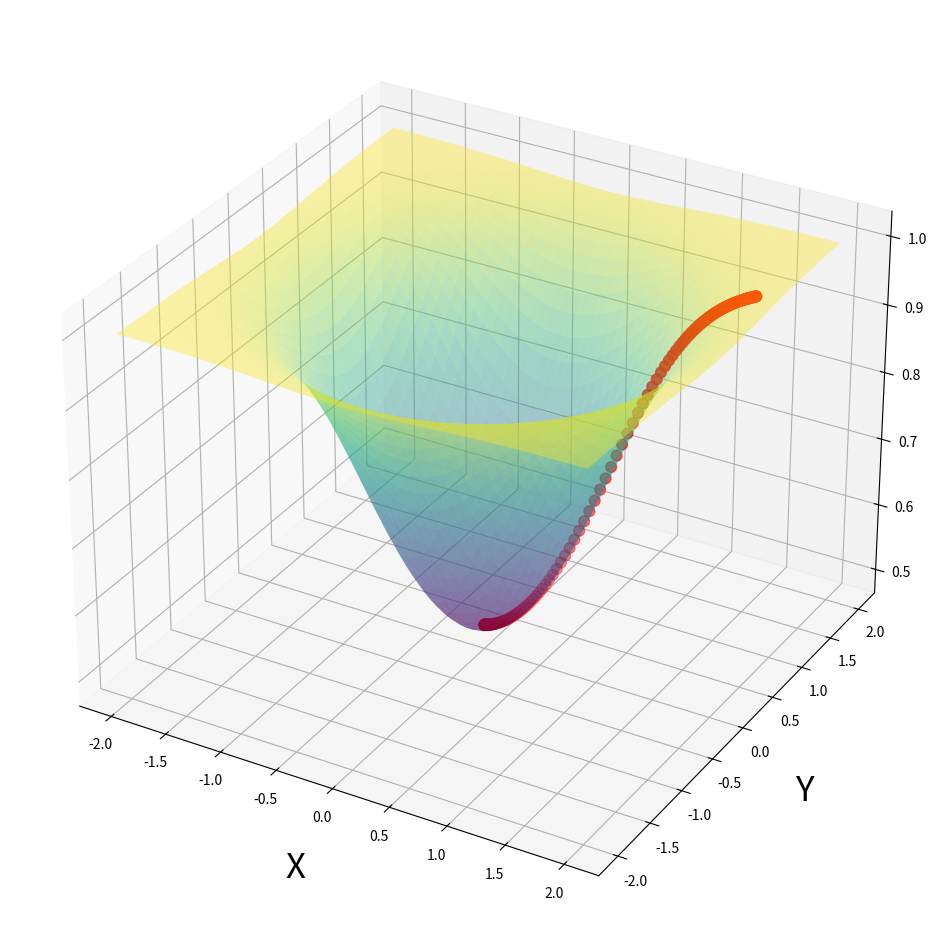

Python code for this plot:
import numpy as np
from matplotlib import cm  # color map
import matplotlib.pyplot as plt
from sympy import symbols, diff
from mpl_toolkits.mplot3d.axes3d import Axes3D


def f(x, y):
    r = 3 ** (-x ** 2 - y ** 2)
    return 1 / (r + 1)


x = np.linspace(start=-2, stop=2, num=200)
y = np.linspace(start=-2, stop=2, num=200)
# We need meshgrid because we needed to create 2D arrays.
x, y = np.meshgrid(x, y)
Z = f(x, y)

# Partial derivatives and symbolic computation
a, b = symbols('x, y')
print("Our cost function f(x, y) is: ", f(a, b))
print("Partial derivatives with respect to x :", diff(f(a, b), a))
print("Cost at this point is ,", f(a, b).evalf(subs={a: 1.8, b: 1.0}))
print("The slope with respect to x is :", diff(f(a, b), a).evalf(subs={a: 1.8, b: 1.0}))

# Doing the gradient descent work
learning_rate = .1
# params = np.array([1.8, 1.0])
initial_x = 1.8
initial_y = 1
values_list = []
# Note in order to boost our performance we should do the partial derivatives with hand and not wit help of sympy
# library. So, in order to optimize the code we should calculate it manually.

for i in range(200):
    gradient_x = diff(f(a, b), a).evalf(subs={a: initial_x, b: initial_y})
    gradient_y = diff(f(a, b), b).evalf(subs={a: initial_x, b: initial_y})
    gradients = np.array([gradient_x, gradient_y])
    initial_x = initial_x - learning_rate * gradient_x
    initial_y = initial_y - learning_rate * gradient_y
    # values_array = np.append(values_array, params.reshape(1, 2), axis=0)
    values_list.append([initial_x, initial_y])

x_val = []
y_val = []
length = len(values_list)
for i in range(length):
    x_val.append(values_list[i][0])

print(x_val)

for i in range(length):
    y_val.append(values_list[i][1])

print(y_val)

print("Values of gradients ", gradients)
print("Minimum occurs at x value of:", initial_x)
print("Minimum occurs at y value of:", initial_y)
print("The cost is :", f(initial_x, initial_y))

fig = plt.figure(figsize=[16, 12])
ax = fig.add_subplot(projection='3d')
ax.set_xlabel("X", fontsize=25, labelpad=20)
ax.set_ylabel("Y", fontsize=25, labelpad=20)
ax.set_zlabel("f(x, y) - Cost", fontsize=25, labelpad=20)
x_val = np.array(x_val)
y_val = np.array(y_val)

ax.plot_surface(x, y, Z, cmap=cm.viridis, alpha=.4)
ax.scatter(x_val, y_val,
           f(x_val, y_val), s=60, color="red")
plt.show()
